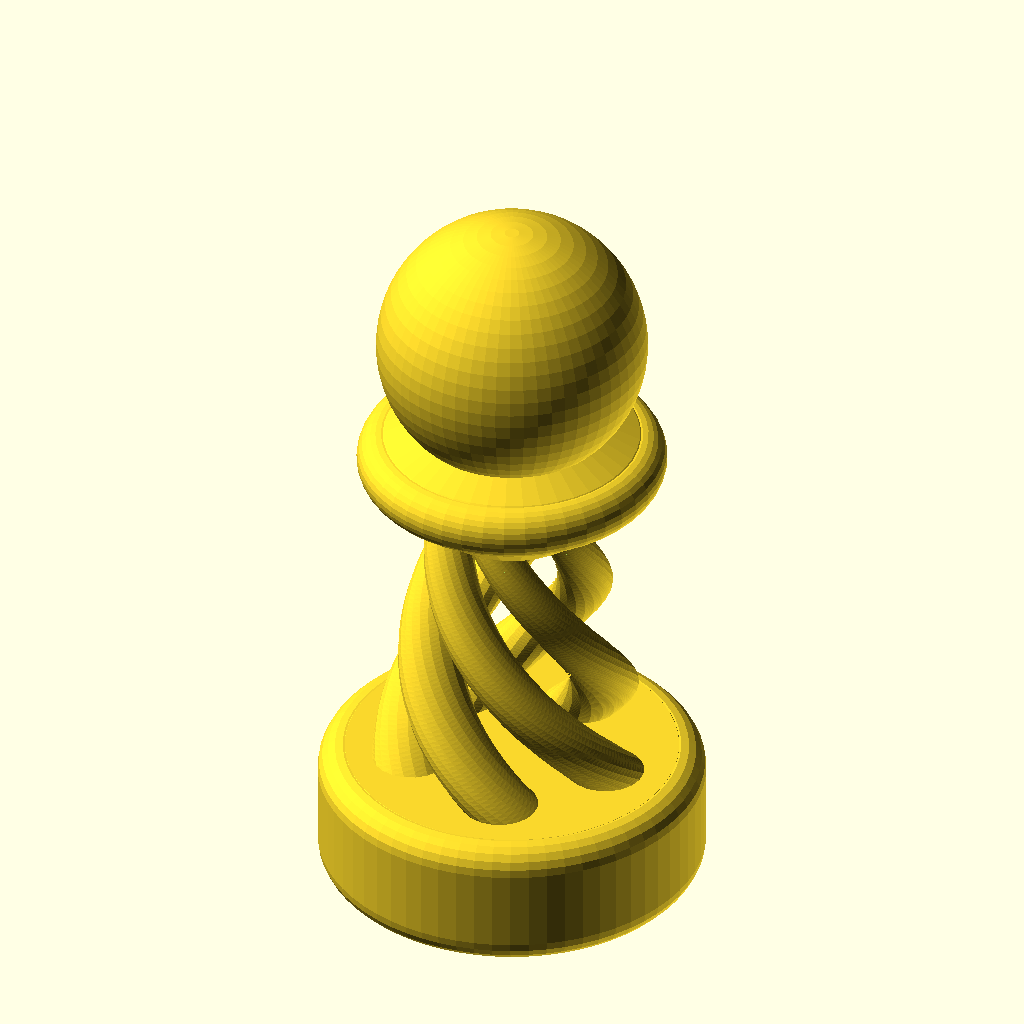
Cell 1: rendered with the file's own defaults.
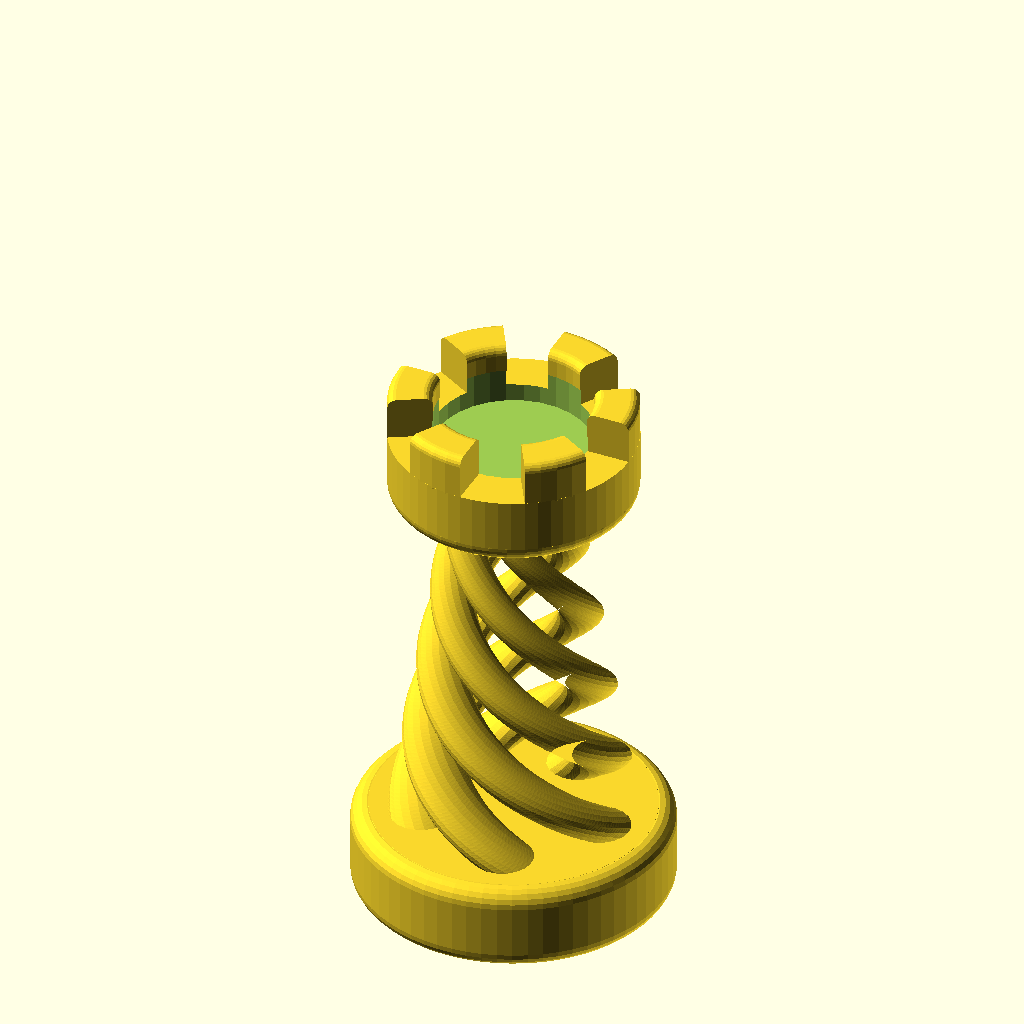
Cell 2: part = "rook2" (everything else at default).
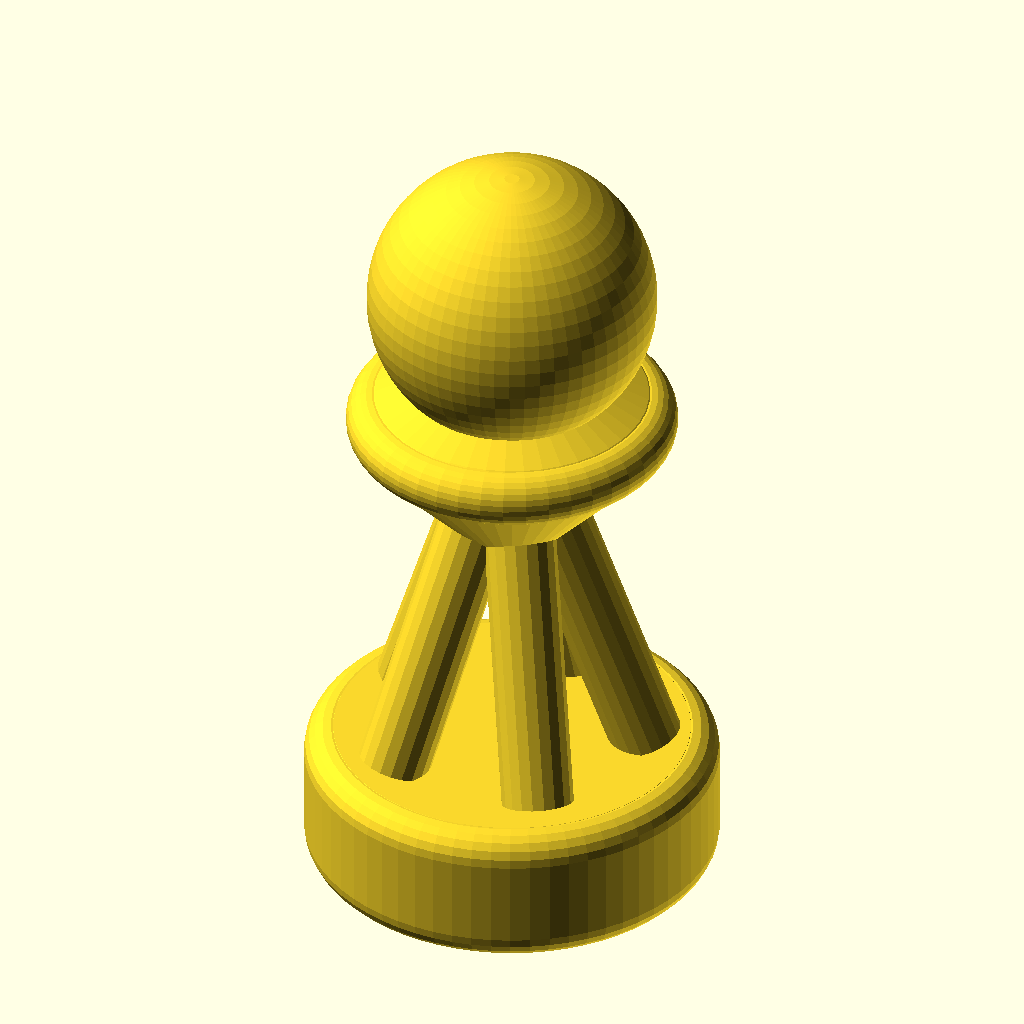
Cell 3 — use_twist_pillars set to false, the other parameters unchanged.
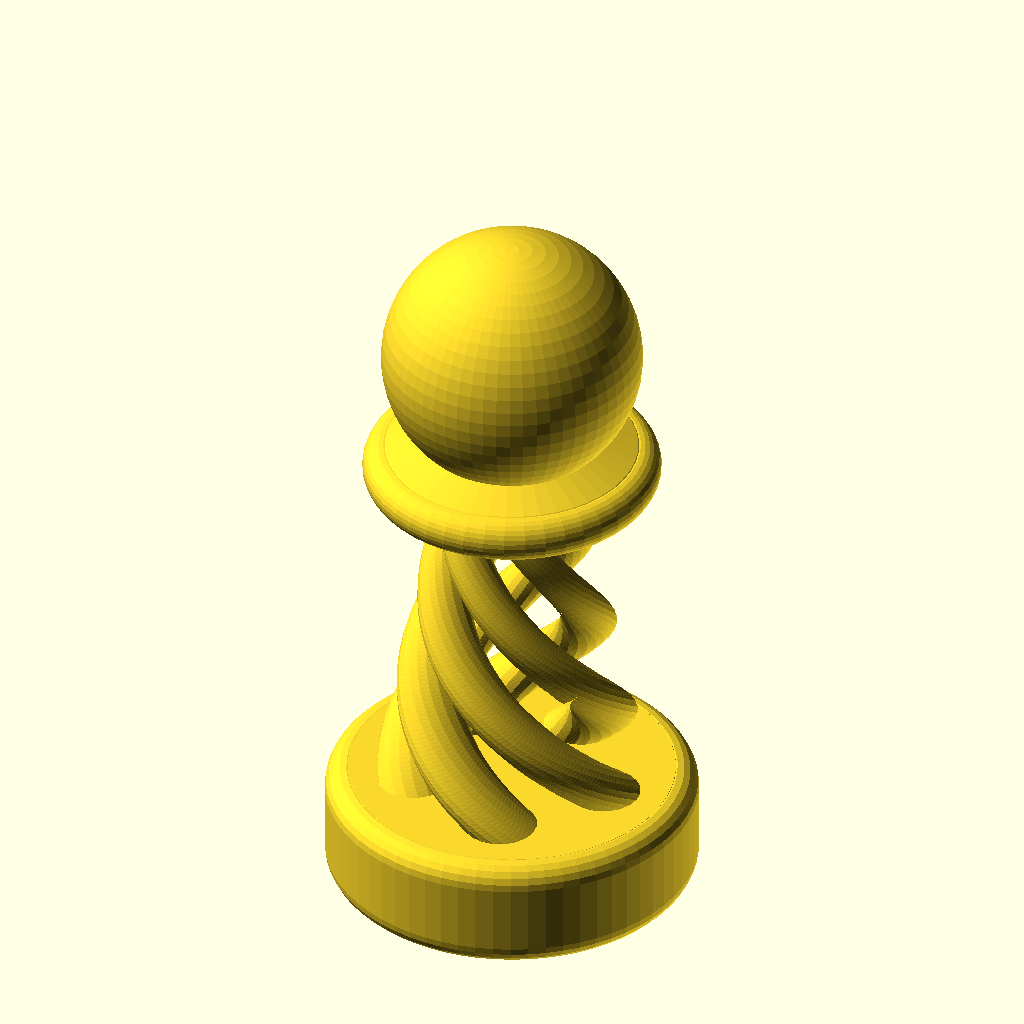
Cell 4 — square_size set to 2.25, the other parameters unchanged.
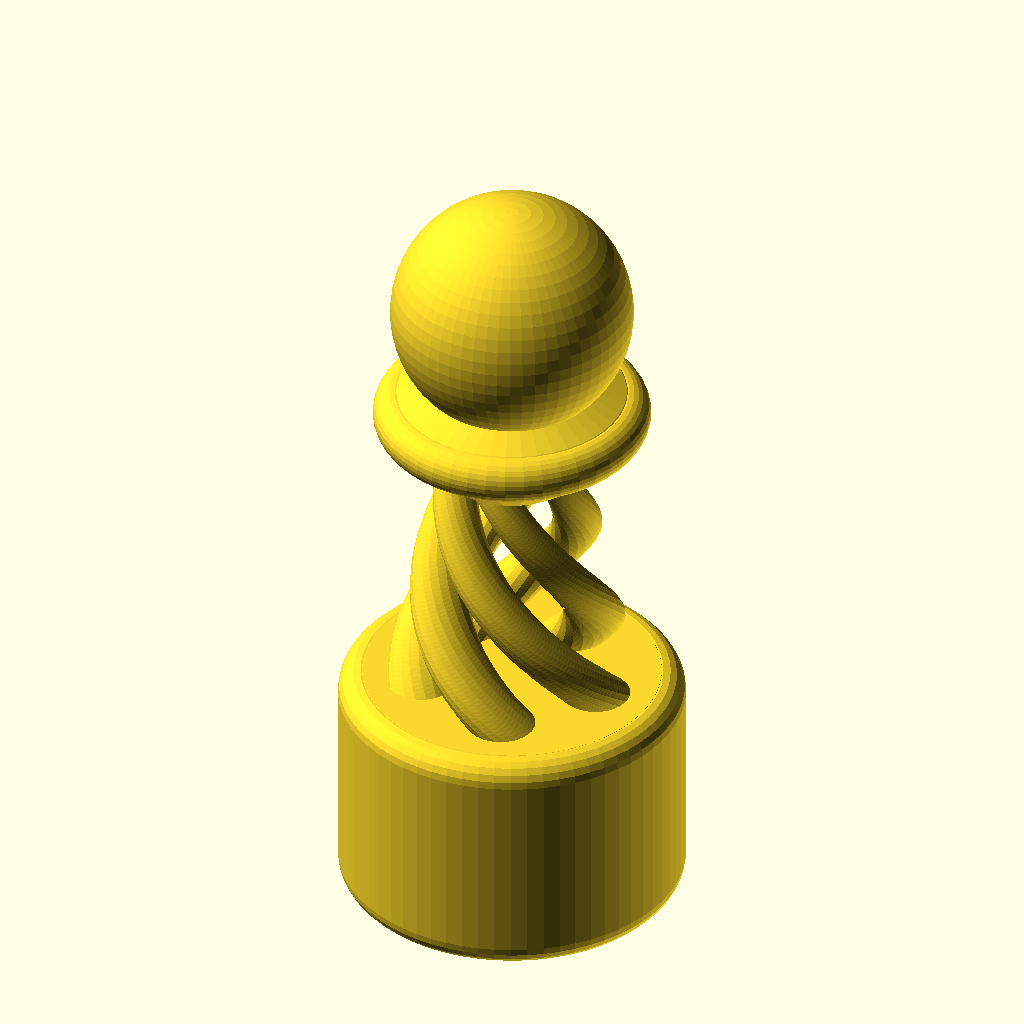
Cell 5: the same model with base_height = 20.
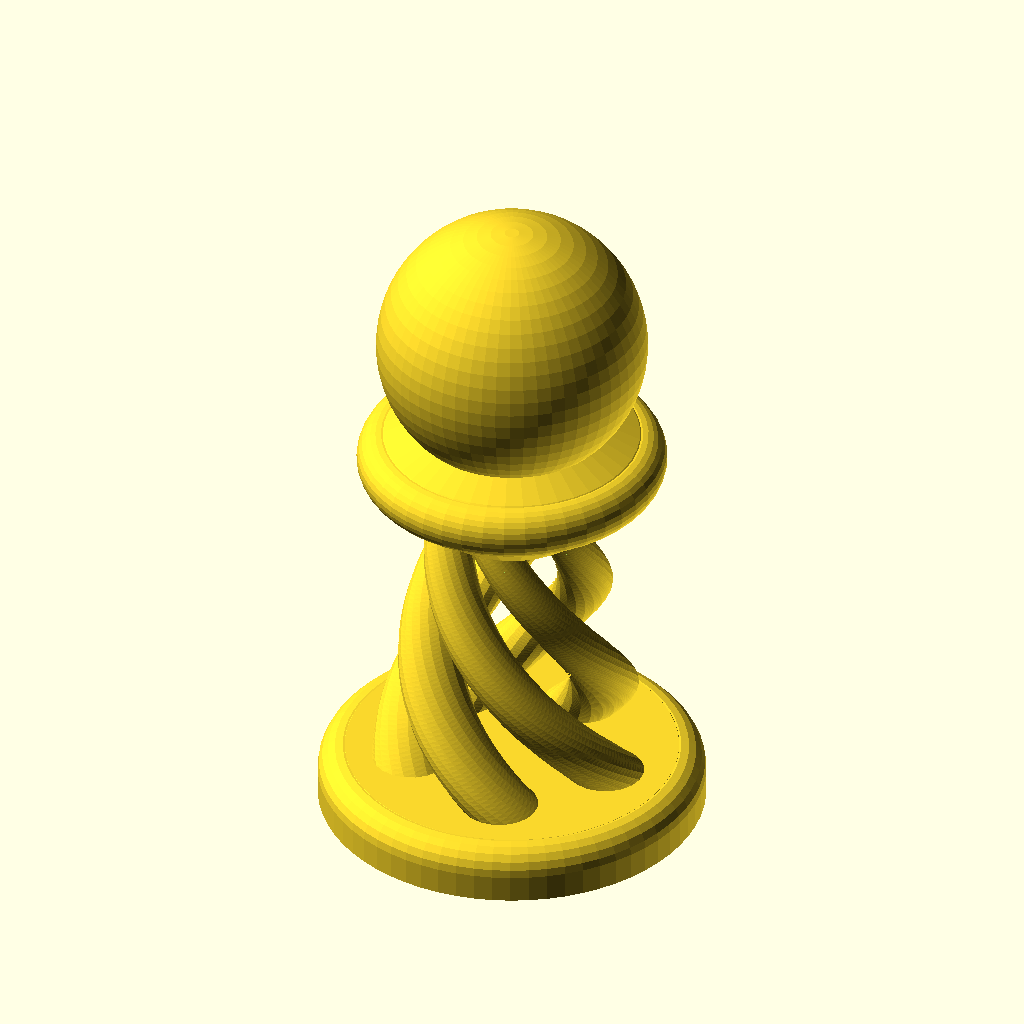
Cell 6: mag = 36.4 (everything else at default).
The same orthographic view direction (rotation 55°, 0°, 25°; colour scheme Cornfield) for every cell, with the view re-fitted per cell, so scale and position can differ between cells.
The OpenSCAD source (ChessTest.scad):
part="pawn2"; // [pawn2:Pawn,rook2:Rook,knight2:Knight,bishop2:Bishop,queen2:Queen,king2:King,team2:Whole Team,all:Whole Shabang]
// Pillar Type
use_twist_pillars=true; // [true:Twisty,false:Tee-pee Style]
// Square Size in Inches
square_size=2; // [1.5:1-1/2",1.75:1-3/4",2:2" (No. 4),2.25:2-1/4" (No. 5),2.5:2-1/2" (No. 6)]
// Base Height (needs to be higher than magnet height)
base_height=10;
// Magnet Hole Size (remember to oversize by for clearance)
mag=18.2;
// Magnet Height
magh=6;

/** [Hidden] **/
square=square_size*25.4;
white=[0.9,0.9,0.9];
black=[0.3,0.3,0.3];
bfn=30;

*rook2();
*translate([square,0]) knight2();
*translate([square*2,0]) bishop2();

if(part=="pillars") pillars();
else if(part=="pawn2") pawn2();
else if(part=="rook2") rook2();
else if(part=="knight2") knight2();
else if(part=="bishop2") bishop2();
else if(part=="queen2") queen2();
else if(part=="king2") king2();
else if(part=="board") board();
else if(part=="team2") {
  translate([square*3,0]) rook2();
  translate([square*2,0]) knight2();
  translate([square*1,0]) bishop2();
  translate([square*0,0]) queen2();
  translate([square*-1,0]) king2();
  translate([square*4,0]) pawn2();
}
else if(part=="all") {
  board();
  for(y=[0,square*7]) {
    color(y==0?white:black) team(y);
  }
}

module board() {
  for(x=[0:7]) {
    for(y=[0:7]) {
      translate([(x-4)*square-square/2,y*square-square/2,-10]) color(x%2==y%2?black:white) cube([square,square,10]);
    }
  }
}
module team(y=0) {
  for(p=[-4:3])
      translate([p*square,y==0?square:square*6]) pawn2();
  translate([square*-4,y]) rook2();
  translate([square*-3,y]) rotate([0,0,y==0?90:-90]) knight2();
  translate([square*-2,y]) bishop2();
  translate([square*-1,y]) queen2();
  translate([0,y]) king2();
  translate([square,y]) bishop2();
  translate([square*2,y]) rotate([0,0,y==0?90:-90]) knight2();
  translate([square*3,y]) rook2();
}
module pawn2(bd=square*.56,th=square*.9,mag=mag) {
  base(d=bd,mag=mag);
  translate([0,0,base_height]) pillars(d=bd-2,midh=th-20,t=bd*.2);
  translate([0,0,th-10-(10-base_height)]) {
    neck(d=bd*.8);
    translate([0,0,bd*.35]) sphere(d=bd*.7,$fn=bfn*2);
  }
}
module bishop2(bd=square*.65,th=square*1.25,mag=mag) {
  echo(str("Bishop BD: ",bd," TH: ",th)); // 33.02 63.5
  base(d=bd,mag=mag);
  // sloppy!
  poff=(square_size==2.5?0:
      (square_size==2.25?2.1:
      (square_size==2?4.5:
      (square_size==1.75?6.8:
      (square_size==1.5?9:0)))));
  translate([0,0,base_height]) pillars(d=bd*.88,midh=th*.7-poff,t=bd*.182);
  translate([0,0,th-14-(10-base_height)]) {
    neck(d=bd*(23/33));
    translate([0,0,th*.1574]) scale(bd/33) intersection() {
      translate([0,0,-10]) cylinder(d=30,h=34);
      difference(){
        scale([.8,.8,1.4]) sphere(12,$fn=bfn*1.2);
        translate([2,12,2]) rotate([0,10]) rotate([90,0]) linear_extrude(30) polygon([[0,0],[3,20],[8,20],[2,1]]);
        translate([7,-5,9]) cube(10);
      }
    }
    translate([0,0,bd*(28/33)]) sphere(bd*(4/33),$fn=bfn*.8);
  }
}
module knight2(bd=square*.68,th=square*1.2,mag=mag) {
  base(d=bd,mag=mag);
  echo(str("Knight BD: ",bd," TH: ",th));
  // 34.54 60.96
  translate([0,0,base_height]) //scale([1,0.75,1])
  {
    pillars(d=bd*.94,midh=th*.639,t=bd*.2);
    translate([0,0,th*.672]) {
      translate([0,0,th*-.04]) neck(d=bd*.77);
      translate([0,0,th*-.197]) scale(bd*.0246) intersection() {
        //translate([0,0,10]) cylinder(d=50,h=50,$fn=30);
        translate([-17,7]) rotate([90,0]) linear_extrude(14,convexity=10) horse_profile(0.25);
        translate([0, 0, 14])
        rotate([0, 12, 0])
          translate([0, 0, -9.5])
        rotate([110, 0, 90])
    translate([-8, 0, 0])
      linear_extrude(height = 65, convexity = 20, center = true)
        horse_face(0.20);
      }
      if(version()[0]>=2016)
      {
        translate([bd*-.0434,bd*.0434,th*.1642]) rotate([90,0]) rotate([0,0,70]) scale(bd*.02895) {
          rotate_extrude(angle=180) translate([12,1]) scale([1.2,0.5]) circle(d=5,$fn=bfn/2);
        }
      }
    }
  }
  *knight();
}
module horse_face(scale=0.1) {
  half=[[0,0],[1,28],[2,36],[6,56],[10,70],[18,92],
  [17,93],[15,96],[12,106],[11,112],[11,132],[14,141],[16,145],[20.3,151.8],
  [19.8,156],[20,160],[20.5,163.3],[21.7,164.7],[23.7,164.2],[26,162],[27,160.5],[28.1,159],[31.8,152.55],
  [35.3,152.3],[34.9,155],[34.8,160],[35.2,162],[36,164.2],[37,166.2],[39.4,168.2],[41,169]];
full=concat(half,[for(i=[len(half)-2:-1:0])[82-half[i][0],half[i][1]]]);
  scale(scale)
  polygon(full);
}
module horse_profile(scale=0.1)
{
  scale(scale)
polygon([
 //[15,0],[25,20],[29,36],[20,55],
  [15,40],
  [18,58],
  [1,100],[2,120],[8,135],[20,150],[40,162],
  [66,168],[71,158],[74,155],[80,150],[84,147],[100,127],[110,110],
  [120,102],[118,90],[108,83],//[98,90],
  [100,80],[70,96],[60,93],[73,90],[80,88],
  [102,80],//[108,70],
  [110,60],[120,40],[15,40]
  //[125,0]
  ],[concat([for(i=[0:15])i],[for(i=[22:30])i]),[17,18,19,20]]);
}
module queen2(bd=square*.725,th=square*1.65,mag=mag) {
  points=8;
  pd=360/points;
  base(d=bd,mag=mag);
  hh=bd*.6;
  echo(str("Queen BD: ",bd," TH: ",th));
  translate([0,0,base_height]) pillars(d=bd-2,midh=th-26,t=8);
  translate([0,0,th-16-(10-base_height)]) {
    neck(d=bd*.8);
    difference(){
      cylinder(d1=bd*.43,d2=bd*.73,h=hh,$fn=bfn*1.5);
      translate([0,0,hh-(bd*.2)]) cylinder(d1=10,d2=bd*.62,h=bd*.2+.01,$fn=bfn);
      translate([0,0,hh]) for(r=[0:points-1])
        rotate([0,0,r*pd+pd/2]) translate([bd*.29,0]) sphere(bd*.125,$fn=bfn*.9);
    }
    *translate([0,0,20]) for(r=[0:points-1])
      rotate([0,0,r*pd]) translate([bd/2-7,0]) sphere(2.5,$fn=bfn*.8);
    translate([0,0,hh-6]) cylinder(d1=bd*.457,d2=bd*.05,h=8,$fn=bfn);
    translate([0,0,hh+4]) sphere(bd*.12,$fn=bfn);
  }
}
module king2(bd=square*.76,th=square*1.75,mag=mag) {
  base(d=bd,mag=mag);
  echo(str("King BD: ",bd," TH: ",th));
  translate([0,0,base_height]) pillars(d=bd-2,midh=th-26,t=8);
  translate([0,0,th-16-(10-base_height)]) {
    neck(d=bd-8);
    difference(){
      cylinder(d1=bd-20,d2=bd-10,h=20,$fn=bfn*1.5);
      translate([0,0,16]) cylinder(d1=10,d2=bd-14,h=4.01);
    }
    translate([0,0,16]) cylinder(d1=bd-14,d2=2,h=8);
    translate([bd*-.2,-3,22]) minkowski()
    {
      sphere(1,$fn=bfn/2);
      difference() {
      cube([bd*.42,bd*.155,bd*.42]);
      for(r=[45:90:360])
        translate([bd*.21,bd*.2,bd*.2]) rotate([0,r,0]) translate([bd*-.259,0,0]) rotate([90,0]) {
          if(r<=180)
            cylinder(d=10,h=10,$fn=bfn);
          else
            translate([-1.4,0,5]) cube(10,center=true);
        }
    }
  }
  }
}
module rook2(bd=square*.7,th=square*1.2,mag=mag) {
  bdf=35.6;
  thf=60.96;
  // sloppy!
  poff=(square_size==2.5?-2.2:
      (square_size==2.25?-1.1:
      (square_size==2?0:
      (square_size==1.75?1.1:
      (square_size==1.5?2.2:0)))));
  echo(str("Rook BD: ",bd," TH: ",th)); // 35.56 60.96
  *cylinder(d=bd,h=10,$fn=60);
  base(d=bd,mag=mag);
  translate([0,0,base_height]) pillars(d=bd*.972,midh=th*.71-poff,t=bd*(7/bdf));
  translate([0,0,th*.8686+(base_height-10)]) {
    difference(){
      union(){
        neck(d=bd*.775);
        cylinder(d=bd*.775,h=th/10,$fn=bfn*2);
        left=((bd*.775)/2)-((bd*.5)/2)-1.9;
        // SLOW:
        *rotate_extrude($fn=bfn*2) minkowski() {
          circle(1,$fn=20);
          translate([10,0]) square([((bd-8)/2)-11,6]);
        }
        if(version()[0]>=2016) {
          for(r=[0:60:360]) rotate([0,0,r]) 
            translate([0,0,th/10.2]) {
              rotate_extrude(angle=30,$fn=50) {
                translate([bd*.247,0,0]) minkowski()
                {
                  circle(1,$fn=20);
                  translate([1,0]) square([left,th*(4/thf)]);
                }
              }
            }
         } else {
           difference() {
              translate([0,0,th/10.2]) rotate_extrude($fn=50) {
                translate([((bd-18)/2),0,0]) minkowski() {
                  circle(1,$fn=20);
                  translate([1,0]) square([3,4]);
                }
              }
              translate([0,0,th/10.2]) for(r=[0:60:180-1]) rotate([0,0,r]) translate([bd*-.1,bd*-.8,0]) cube([bd*.2,bd*1.5,th]);
           }
        }
        //rotate_extrude(angle=10) polygon([[0,1],[0,3],[1,4]]]);
      }
      translate([0,0,th*(4/thf)]) cylinder(d=bd*.5,h=th*(4/thf),$fn=bfn);
    }
  }
  *#cylinder(d=35,h=60,$fn=50);
  *#rook(0);
}
module base(d=40,h=base_height,r=2,mag=mag) {
  difference(){
    rotate_extrude($fn=bfn*2.2) union(){
    polygon([[0,h],[d/2-r,h],[d/2,h-r],[d/2,r],[d/2-r,0],[0,0]]);
    translate([d/2-r,h-r]) circle(r=r,$fn=bfn*.7);
    translate([d/2-r,r]) circle(r=r,$fn=bfn*.7);
    };
    if(mag)
      translate([0,0,-0.01]) cylinder(d=mag,h=magh,$fn=bfn);
  }
}
module neck(d=26,h=12,r=2) {
  
rotate_extrude($fn=bfn*1.5)
union(){
  polygon([[0,h/2],[1,h/2-.1],[d/2-r,r+.05],[d/2-.5,0.88],[d/2,0],[d/2-.5,-0.88],[d/2-r,-1*r-.05],[4,h*-.199],[0,h*-.2]]);
  translate([d/2-r,0]) circle(d=r*2,$fn=bfn);
}
}
module pillars(d=38,rods=5,midh=48,t=8)
{
  if(use_twist_pillars)
    pillars2(d,rods,midh,t);
  else {
  od=d*.75;
//  cylinder(d=5,h=midh,$fn=20);
  translate([0,0,(midh-10)]) cylinder(d1=5,d2=od,h=8,$fn=50);
  ry=d/2-4;
  rdeg=atan(ry/midh);
  rz=sqrt(pow(ry,2)+pow(midh,2));
  for(r=[1:rods])
    rotate([0,0,r*(360/rods)])
      translate([0,ry,0]) rotate([rdeg,0]) cylinder(d=5,h=rz,$fn=20);
  }
}
module pillars2(d=38,rods=5,midh=48,t=8)
{
  twist=midh*15;
  echo(str("Building Pillars D:",d," H:",midh," T:",t));
  deg=360/rods;
  intersection(){
    cylinder(d=d,h=midh);
    for(r=[1:rods])
      rotate([0,0,r*deg]) linear_extrude(height = midh*2, twist = twist, $fn=200, scale=0)
         translate([d/2-t, 0, 0])
           rotate(15) circle(d=t,$fn=20);
            //square([t,t]);
  }
  supx=d/4;
  supz=midh-supx-1;
  *for(r=[1:rods])
  { // t = 5, ex = 12
    rotate([0,0,r*deg+25])
    translate([1,0,supz]) rotate([15,0])
      rotate([90,0,0]) linear_extrude(t*.6) polygon([[0,supx],[supx,supx],[supx,0]]);
  }
  difference() {
  translate([0,0,midh-6]) cylinder(d1=10,d2=d*.75,h=4);
  translate([0,0,midh-6.01]) cylinder(d1=14,d2=4,h=3);
  }
}
Parameter table extracted from the source (name, type, default, range or options):
part: string, default "pawn2", options "pawn2", "rook2", "knight2", "bishop2", "queen2", "king2", "team2", "all"
use_twist_pillars: bool, default true
square_size: number, default 2, options 1.5, 1.75, 2, 2.25, 2.5
base_height: number, default 10
mag: number, default 18.2
magh: number, default 6
white: vector, default [0.9, 0.9, 0.9]
black: vector, default [0.3, 0.3, 0.3]
bfn: number, default 30
